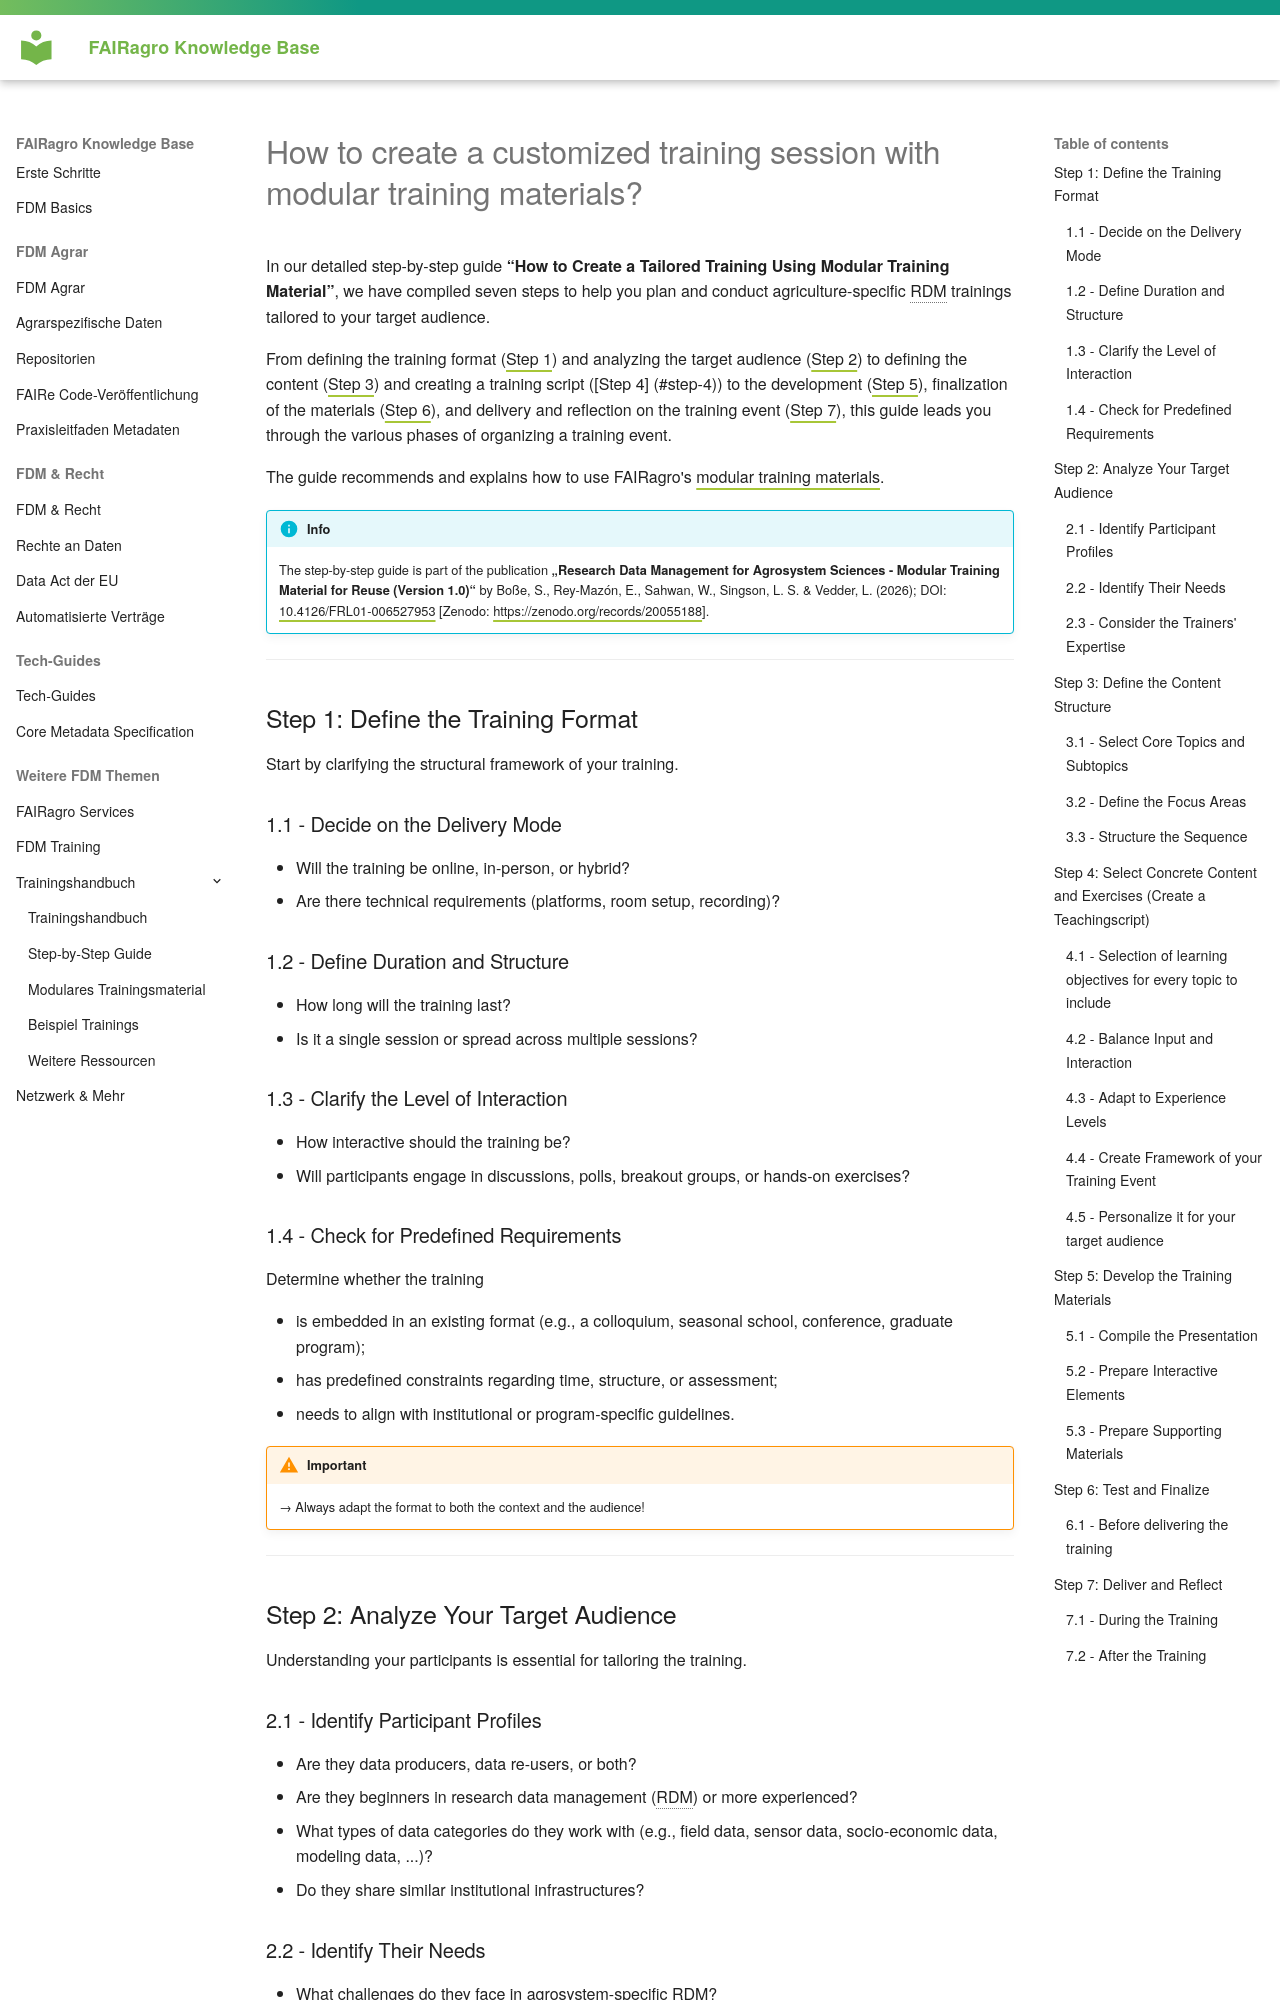

repository: fairagro/knowledgebase · page: training_handbook/step-by-step.en/index.html · generator: mkdocs

# How to create a customized training session with modular training materials?

In our detailed step-by-step guide **“How to Create a Tailored Training Using Modular Training Material”**, we have compiled seven steps to help you plan and conduct agriculture-specific RDM trainings tailored to your target audience.

From defining the training format ([Step 1](#step-1)) and analyzing the target audience ([Step 2](#step-2)) to defining the content ([Step 3](#step-3)) and creating a training script ([Step 4] (#step-4)) to the development ([Step 5](#step-5)), finalization of the materials ([Step 6](#step-6)), and delivery and reflection on the training event ([Step 7](#step-7)), this guide leads you through the various phases of organizing a training event.

The guide recommends and explains how to use FAIRagro's [modular training materials](modular_material.md).

!!! info
	The step-by-step guide is part of the publication 
	**„Research Data Management for Agrosystem Sciences - Modular Training Material for Reuse (Version 1.0)“** by Boße, S., Rey-Mazón, E., Sahwan, W., Singson, L. S. & Vedder, L. (2026); DOI: [10.4126/FRL01-006527953](https://doi.org/10.4126/FRL01-006527953){:target="_blank"}
	\[Zenodo: [https://zenodo.org/records/20055188](https://zenodo.org/records/20055188){:target="_blank"}\].


*[RDM]: Research data management


---

## Step 1: Define the Training Format {#step-1}

Start by clarifying the structural framework of your training.

### 1.1 - Decide on the Delivery Mode {#step-1_1}

- Will the training be online, in-person, or hybrid?
- Are there technical requirements (platforms, room setup, recording)?

### 1.2 - Define Duration and Structure {#step-1_2}

- How long will the training last?
- Is it a single session or spread across multiple sessions?

### 1.3 - Clarify the Level of Interaction {#step-1_3}

- How interactive should the training be?
- Will participants engage in discussions, polls, breakout groups, or hands-on exercises?

### 1.4 - Check for Predefined Requirements {#step-1_4}

Determine whether the training

- is embedded in an existing format (e.g., a colloquium, seasonal school, conference, graduate program);
- has predefined constraints regarding time, structure, or assessment;
- needs to align with institutional or program-specific guidelines.

!!! warning "Important"
	&rarr; Always adapt the format to both the context and the audience!


---

## Step 2: Analyze Your Target Audience {#step-2}

Understanding your participants is essential for tailoring the training.
